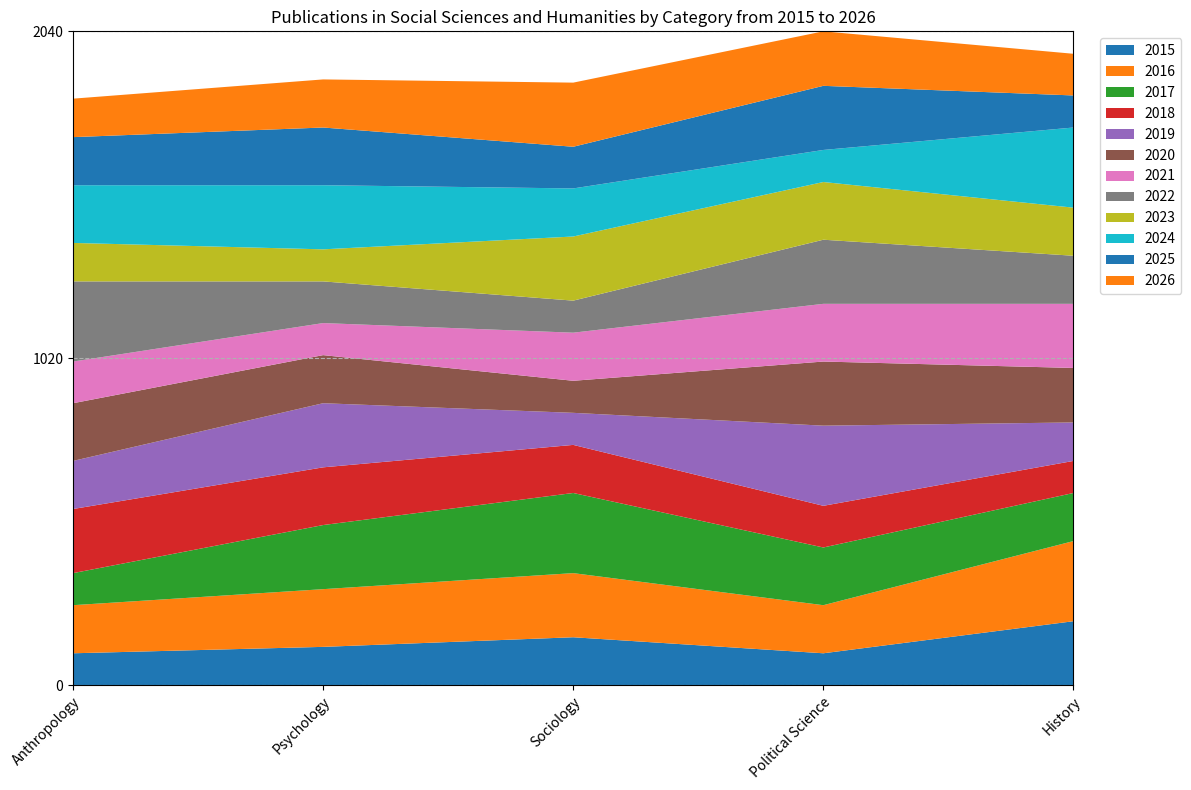

Generate this figure with matplotlib: (Note: this script raises an exception after producing the figure.)

import matplotlib.pyplot as plt
import pandas as pd
import numpy as np

# Convert data to dictionary
data_dict = {
    "Category": ["Anthropology", "Psychology", "Sociology", "Political Science", "History"],
    "2015": [100, 120, 150, 100, 200],
    "2016": [150, 180, 200, 150, 250],
    "2017": [100, 200, 250, 180, 150],
    "2018": [200, 180, 150, 130, 100],
    "2019": [150, 200, 100, 250, 120],
    "2020": [180, 150, 100, 200, 170],
    "2021": [130, 100, 150, 180, 200],
    "2022": [250, 130, 100, 200, 150],
    "2023": [120, 100, 200, 180, 150],
    "2024": [180, 200, 150, 100, 250],
    "2025": [150, 180, 130, 200, 100],
    "2026": [120, 150, 200, 170, 130]
}

# Process data using Pandas
df = pd.DataFrame(data_dict)
df.iloc[:, 0] = df.iloc[:, 0].astype(str)

# Set figure size
fig, ax = plt.subplots(figsize=(12, 8))

# Plot area chart
ax.stackplot(df.iloc[:, 0], df.iloc[:, 1:].T, labels=df.columns[1:])

# Set x and y axis ticks and tick labels
if np.random.rand() < 0.7:
    ax.set_xlim(0, len(df.index) - 1)
    ax.set_xticks(np.arange(0, len(df.index)))
    ax.set_xticklabels(df.iloc[:, 0], rotation=45, ha="right", rotation_mode="anchor")
else:
    ax.set_xticks([])

max_total_value = df.iloc[:, 1:].sum(axis=1).max()
if max_total_value <= 10:
    y_ticks = [0, np.ceil(max_total_value)]
elif max_total_value <= 100:
    y_ticks = np.linspace(0, np.ceil(max_total_value), np.random.choice([3, 5, 7, 9, 11]), dtype=np.int32)
elif max_total_value <= 1000:
    y_ticks = np.linspace(0, np.ceil(max_total_value), np.random.choice([3, 5, 7, 9, 11]), dtype=np.int32)
else:
    y_ticks = np.linspace(0, np.ceil(max_total_value), np.random.choice([3, 5, 7, 9, 11]), dtype=np.int32)

ax.set_ylim(0, np.ceil(max_total_value))
ax.set_yticks(y_ticks)
ax.set_yticklabels(y_ticks)

# Set background grid lines
ax.grid(axis="y", linestyle="--")

# Set legend
ax.legend(loc="upper left", bbox_to_anchor=(1.02, 1))

# Set title
ax.set_title("Publications in Social Sciences and Humanities by Category from 2015 to 2026")

# Automatically resize image and save
fig.tight_layout()
fig.savefig("output/final/area_chart/png/20231228-131755_45.png", bbox_inches="tight")

# Clear current image state
plt.clf()
